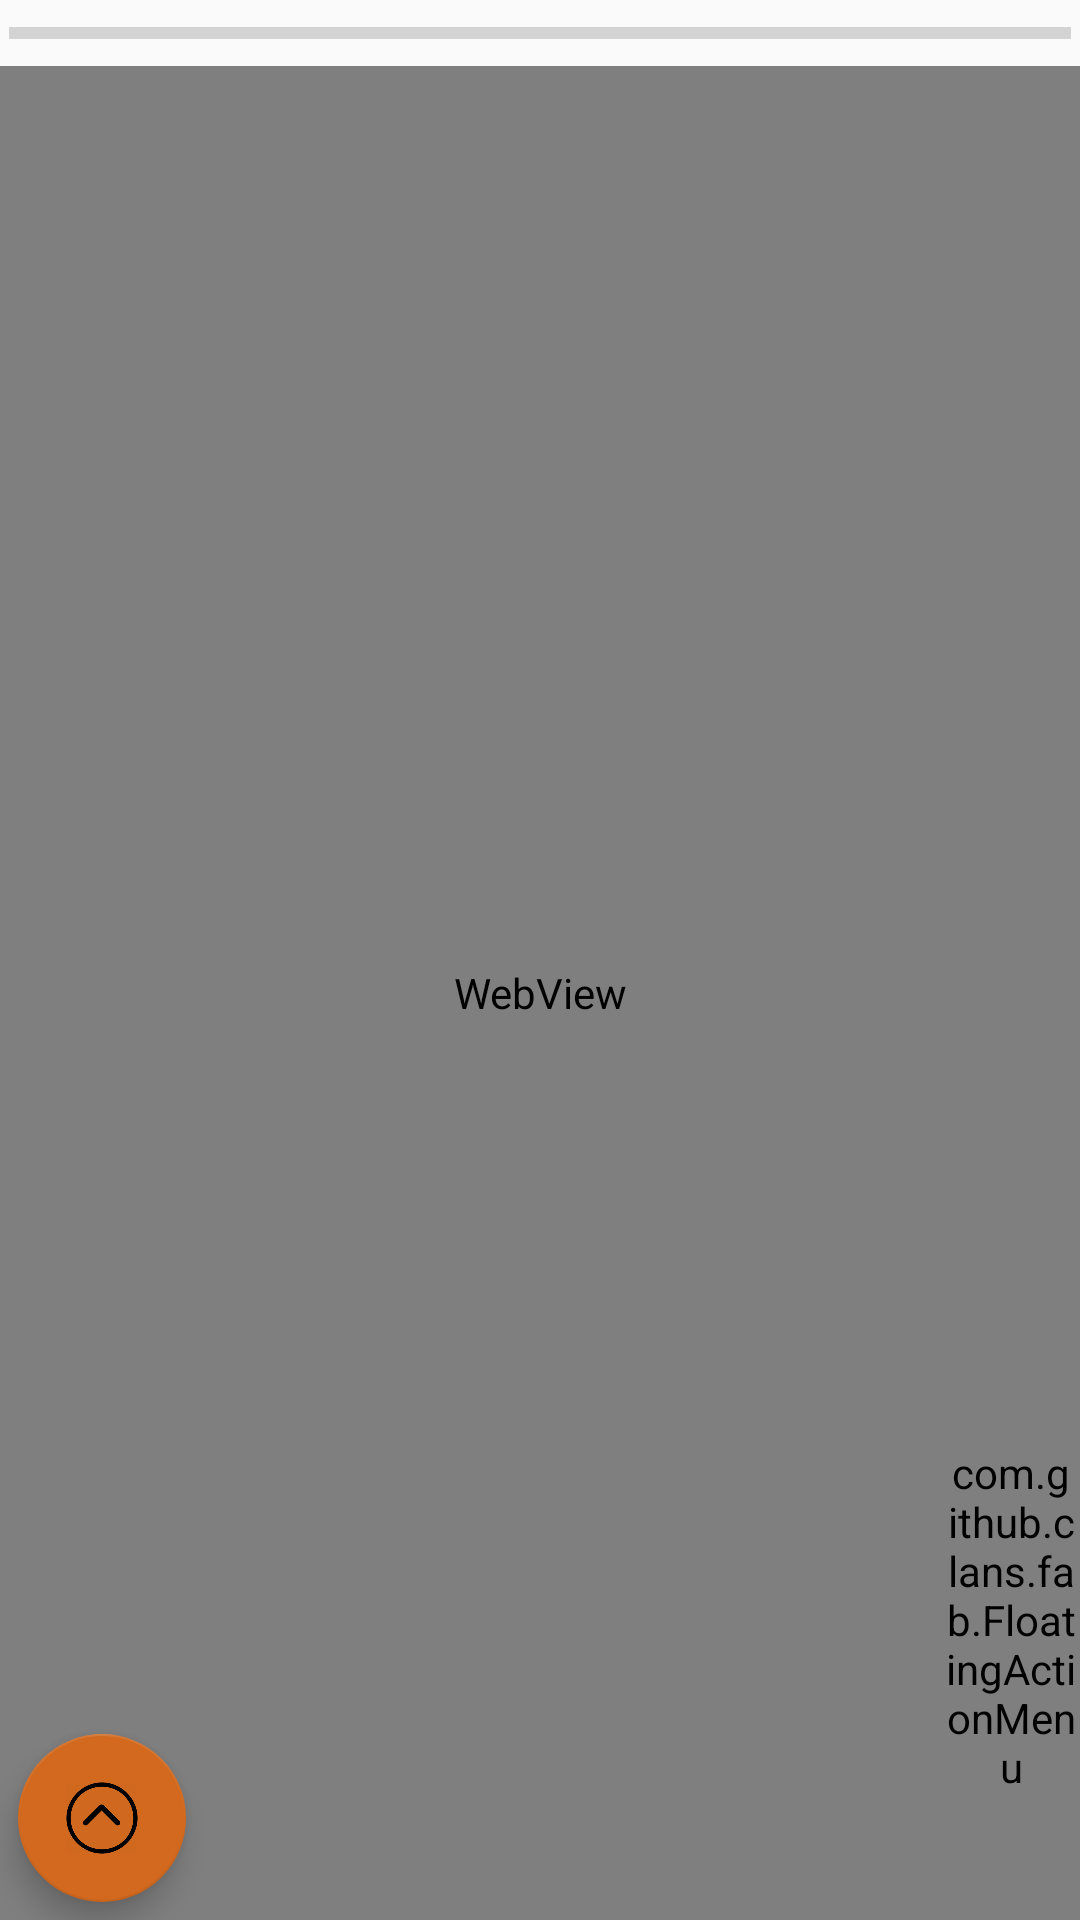

Here is an Android app screen rendered from its layout file. Give the layout XML and the strings, colors and styles it references.
<!-- AndroidManifest.xml: application theme AppTheme -->
<!-- res/layout/activity_instagram.xml -->
<?xml version="1.0" encoding="utf-8"?>

<LinearLayout xmlns:android="http://schemas.android.com/apk/res/android"
    xmlns:app="http://schemas.android.com/apk/res-auto"
    xmlns:fab="http://schemas.android.com/apk/res-auto"
    xmlns:tools="http://schemas.android.com/tools"
    android:orientation="vertical"
    android:layout_width="match_parent"
    android:layout_height="match_parent"
    tools:context=".instagram">

    <ProgressBar
        android:id="@+id/pb1"
        style="?android:attr/progressBarStyleHorizontal"
        android:layout_width="fill_parent"
        android:layout_height="wrap_content"
        android:layout_centerVertical="true"
        android:padding="3dp">
    </ProgressBar>

    <android.support.design.widget.CoordinatorLayout
        android:layout_width="match_parent"
        android:layout_height="match_parent">


    <WebView
        android:id="@+id/webviewinsta"
        android:layout_width="match_parent"
        android:layout_height="match_parent">


    </WebView>

        <android.support.design.widget.FloatingActionButton
            android:id="@+id/floating_btn"
            android:layout_width="wrap_content"
            android:layout_height="wrap_content"
            android:layout_gravity="bottom"
            android:layout_margin="6dp"
            app:backgroundTint="@color/chocolate"
            android:src="@drawable/up"
            />


    <com.github.clans.fab.FloatingActionMenu
        android:id="@+id/floatingMenu"
        android:layout_width="46dp"
        android:layout_height="200dp"
        android:layout_alignParentBottom="true"
        android:layout_gravity="end|bottom"
        fab:menu_labels_ellipsize="end"
        fab:menu_labels_singleLine="true"
        fab:menu_fab_label="Cancel"
        fab:menu_animationDelayPerItem="0"
        fab:menu_colorNormal="@color/chocolate"
        fab:menu_colorPressed="@color/gray"
        fab:menu_colorRipple="@color/chocolate"
        >

        <com.github.clans.fab.FloatingActionButton
            android:id="@+id/button1"
            android:layout_width="wrap_content"
            android:layout_height="wrap_content"
            android:src="@drawable/fab_add"
            fab:fab_size="mini"
            fab:fab_label="Add"/>

        <com.github.clans.fab.FloatingActionButton
            android:id="@+id/button2"
            android:layout_width="wrap_content"
            android:layout_height="wrap_content"
            android:src="@drawable/ic_refresh_black_24dp"
            fab:fab_size="mini"
            fab:fab_label="Refresh"/>

        <com.github.clans.fab.FloatingActionButton
            android:id="@+id/button3"
            android:layout_width="wrap_content"
            android:layout_height="wrap_content"
            android:src="@drawable/ic_home_black_24dp"
            fab:fab_size="mini"
            fab:fab_label="Home"/>

    </com.github.clans.fab.FloatingActionMenu>

    </android.support.design.widget.CoordinatorLayout>

</LinearLayout>
<!-- resources referenced by this layout -->
<resources>
  <color name="chocolate">#D2691E</color>
  <color name="gray">#808080</color>
  <!-- drawable up: png bitmap (drawable, 35020 bytes) -->
  <style name="AppTheme" parent="Theme.AppCompat.Light.DarkActionBar">
      
      <item name="colorPrimary">@color/colorPrimary</item>
      <item name="colorPrimaryDark">@color/colorPrimaryDark</item>
      <item name="colorAccent">@color/colorAccent</item>
  </style>
  <color name="colorPrimary">#808080</color>
  <color name="colorPrimaryDark">#683dd4</color>
  <color name="colorAccent">#000080</color>
</resources>
